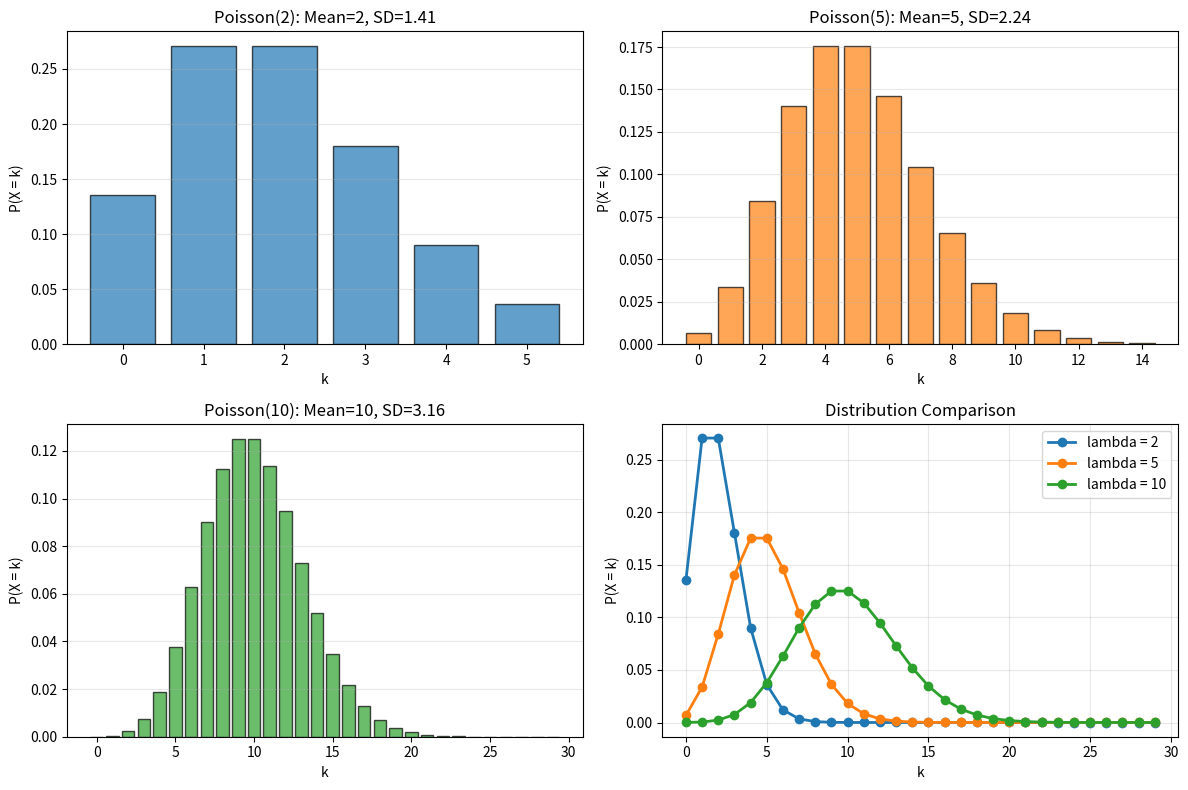

Python code for this plot:
# Chapter 4 - Poisson Distribution
# Example 5: Comparing Poisson(λ) for λ = 2, 5, 10

import numpy as np
import matplotlib.pyplot as plt
from scipy.stats import poisson

# Parameters
lambdas = [2, 5, 10]

# Individual plots + comparison
plt.figure(figsize=(12, 8))

for i, lam in enumerate(lambdas, 1):
    plt.subplot(2, 2, i)
    x   = np.arange(0, lam * 3)
    pmf = poisson.pmf(x, lam)
    plt.bar(x, pmf, color=f'C{i-1}', alpha=0.7, edgecolor='black')
    plt.xlabel('k')
    plt.ylabel('P(X = k)')
    plt.title(f'Poisson({lam}): Mean={lam}, SD={np.sqrt(lam):.2f}')
    plt.grid(axis='y', alpha=0.3)

# Overlay comparison
plt.subplot(2, 2, 4)
x_max = max(lambdas) * 3
for i, lam in enumerate(lambdas):
    x   = np.arange(0, x_max)
    pmf = poisson.pmf(x, lam)
    plt.plot(x, pmf, 'o-', label=f'lambda = {lam}', linewidth=2)

plt.xlabel('k')
plt.ylabel('P(X = k)')
plt.title('Distribution Comparison')
plt.legend()
plt.grid(alpha=0.3)
plt.tight_layout()
plt.show()
